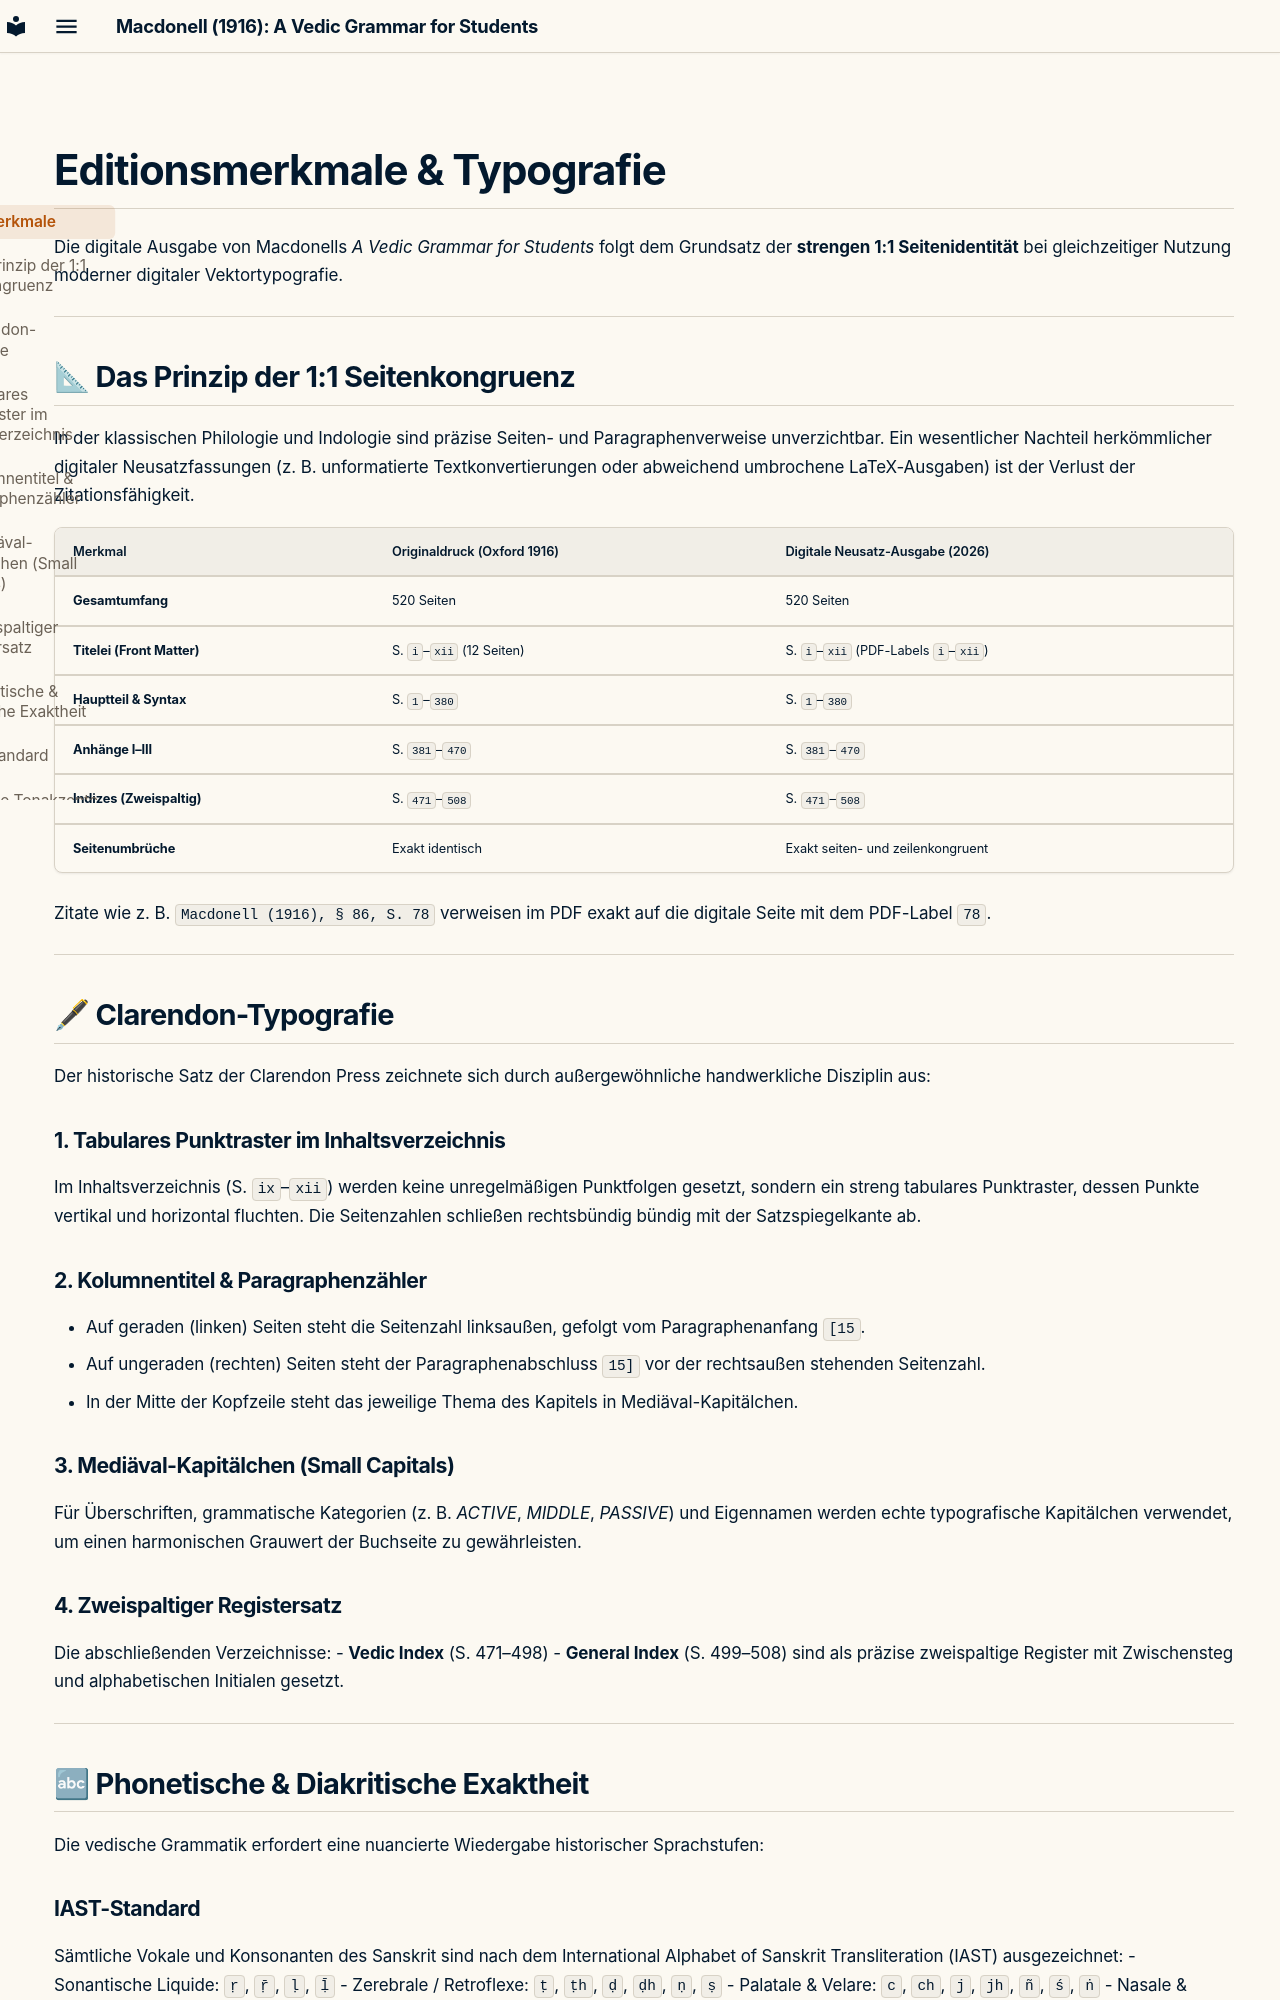

repository: birchville-org/macdonell · page: edition/features/index.html · generator: mkdocs

---
title: Editionsmerkmale & Typografie
description: Typografische Prinzipien, 1:1 Seitenkongruenz und phonetische Präzision der Neusatz-Ausgabe.
---

# Editionsmerkmale & Typografie

Die digitale Ausgabe von Macdonells *A Vedic Grammar for Students* folgt dem Grundsatz der **strengen 1:1 Seitenidentität** bei gleichzeitiger Nutzung moderner digitaler Vektortypografie.

---

## 📐 Das Prinzip der 1:1 Seitenkongruenz

In der klassischen Philologie und Indologie sind präzise Seiten- und Paragraphenverweise unverzichtbar. Ein wesentlicher Nachteil herkömmlicher digitaler Neusatzfassungen (z. B. unformatierte Textkonvertierungen oder abweichend umbrochene LaTeX-Ausgaben) ist der Verlust der Zitationsfähigkeit.

| Merkmal | Originaldruck (Oxford 1916) | Digitale Neusatz-Ausgabe (2026) |
| :--- | :--- | :--- |
| **Gesamtumfang** | 520 Seiten | 520 Seiten |
| **Titelei (Front Matter)** | S. `i`–`xii` (12 Seiten) | S. `i`–`xii` (PDF-Labels `i`–`xii`) |
| **Hauptteil & Syntax** | S. `1`–`380` | S. `1`–`380` |
| **Anhänge I–III** | S. `381`–`470` | S. `381`–`470` |
| **Indizes (Zweispaltig)** | S. `471`–`508` | S. `471`–`508` |
| **Seitenumbrüche** | Exakt identisch | Exakt seiten- und zeilenkongruent |

Zitate wie z. B. `Macdonell (1916), § 86, S. 78` verweisen im PDF exakt auf die digitale Seite mit dem PDF-Label `78`.

---

## 🖋 Clarendon-Typografie

Der historische Satz der Clarendon Press zeichnete sich durch außergewöhnliche handwerkliche Disziplin aus:

### 1. Tabulares Punktraster im Inhaltsverzeichnis
Im Inhaltsverzeichnis (S. `ix`–`xii`) werden keine unregelmäßigen Punktfolgen gesetzt, sondern ein streng tabulares Punktraster, dessen Punkte vertikal und horizontal fluchten. Die Seitenzahlen schließen rechtsbündig bündig mit der Satzspiegelkante ab.

### 2. Kolumnentitel & Paragraphenzähler
- Auf geraden (linken) Seiten steht die Seitenzahl linksaußen, gefolgt vom Paragraphenanfang `[15`.
- Auf ungeraden (rechten) Seiten steht der Paragraphenabschluss `15]` vor der rechtsaußen stehenden Seitenzahl.
- In der Mitte der Kopfzeile steht das jeweilige Thema des Kapitels in Mediäval-Kapitälchen.

### 3. Mediäval-Kapitälchen (Small Capitals)
Für Überschriften, grammatische Kategorien (z. B. *ACTIVE*, *MIDDLE*, *PASSIVE*) und Eigennamen werden echte typografische Kapitälchen verwendet, um einen harmonischen Grauwert der Buchseite zu gewährleisten.

### 4. Zweispaltiger Registersatz
Die abschließenden Verzeichnisse:
- **Vedic Index** (S. 471–498)
- **General Index** (S. 499–508)
sind als präzise zweispaltige Register mit Zwischensteg und alphabetischen Initialen gesetzt.

---

## 🔤 Phonetische & Diakritische Exaktheit

Die vedische Grammatik erfordert eine nuancierte Wiedergabe historischer Sprachstufen:

### IAST-Standard
Sämtliche Vokale und Konsonanten des Sanskrit sind nach dem International Alphabet of Sanskrit Transliteration (IAST) ausgezeichnet:
- Sonantische Liquide: `ṛ`, `ṝ`, `ḷ`, `ḹ`
- Zerebrale / Retroflexe: `ṭ`, `ṭh`, `ḍ`, `ḍh`, `ṇ`, `ṣ`
- Palatale & Velare: `c`, `ch`, `j`, `jh`, `ñ`, `ś`, `ṅ`
- Nasale & Aspirationen: `ṃ` (Anusvāra), `ḥ` (Visarga)
